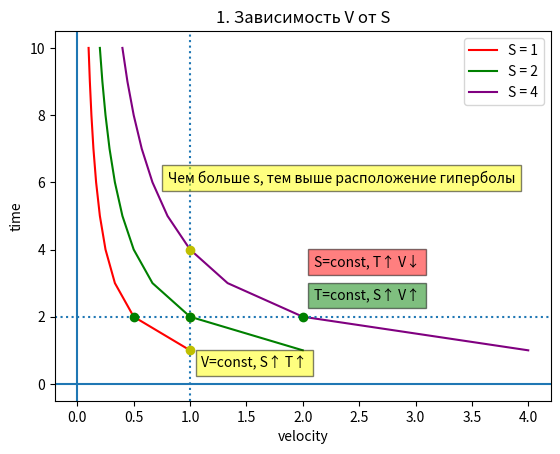

Write the Python code that produced this figure.
import matplotlib.pyplot as plt


# V = S / T

def velocity(s):
    # Зависимость V от S
    t = []
    v = []
    for i in range(1, 11):
        t.append(i)
        vi = s / i
        v.append(vi)
    return v, t


func1 = velocity(1)
plt.plot(func1[0], func1[1], color='red')
func2 = velocity(2)
plt.plot(func2[0], func2[1], color='green')
func3 = velocity(4)
plt.plot(func3[0], func3[1], color='purple')
plt.legend(['S = 1', 'S = 2', 'S = 4'])

# Делаем оформление
plt.title("1. Зависимость V от S")
plt.xlabel('velocity')
plt.ylabel('time')
plt.text(0.8, 6, 'Чем больше s, тем выше расположение гиперболы', bbox={'facecolor': 'yellow', 'alpha': 0.5})
plt.axvline(0)
plt.axhline(0)
plt.axline((1, 0), (1, 2), linestyle=':')
plt.plot(1, 1, 'yo')
plt.plot(1, 4, 'yo')
plt.plot(1, 2, 'yo')
plt.text(1.1, 0.5, "V=const, S↑ T↑", bbox={'facecolor': 'yellow', 'alpha': 0.5})
plt.axline((0, 2), (1, 2), linestyle=':')
plt.plot(0.5, 2, 'go')
plt.plot(1, 2, 'go')
plt.plot(2, 2, 'go')
plt.text(2.1, 2.5, "T=const, S↑ V↑", bbox={'facecolor': 'green', 'alpha': 0.5})
plt.text(2.1, 3.5, "S=const, T↑ V↓", bbox={'facecolor': 'red', 'alpha': 0.5})

plt.show()
